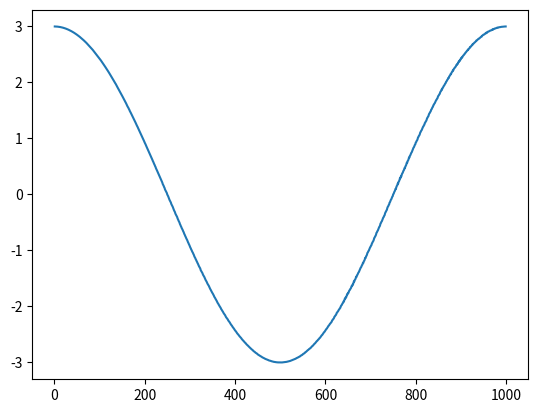

Generate this figure with matplotlib:
import matplotlib.pyplot as plt
import math

def sinc(x) :
    # if x == 0: return 1
    return math.sin(x)/x

def equation(Ar, L1, L2, N, R, Vrad, lam, theta, fc, frot, t) :
    var = 0
    for n in range(N-1) :
        var += math.e**(-1j*((4*math.pi) /lam) * ((L1+L2)/2) *math.cos(theta)*math.sin(2*math.pi*frot*t+ (2*math.pi*i)/N) ) * \
        sinc( ((math.pi*4)/lam) * ((L2-L1)/2) * math.cos(theta) * math.sin( ( (2*math.pi) * (frot*t + n/N) ) ) )
       
    return Ar*math.e**(1j*(2*math.pi*fc*t - ( ( (4*math.pi)/lam) * (R+Vrad*t) )  ) ) * var

time = []
output = []

Ar = 1
L1= 5
L2 = 0
N = 4
R = 0
Vrad = 1

theta = math.pi/2 #depression angle say 30deg
fc = 60*10**9 #Frequency, open question to find best frequency
lam = fc/299792458 #wavelength v=f/lambda
fs = 0.1 #sampling frequency
frot = 0.5#frequency of drone prop rotation


for i in range(1, 1000):
    time.append(i)
    output.append(equation(Ar, L1, L2, N, R, Vrad, lam, theta, fc, frot, fs*i))




plt.plot(time, output)
plt.show()